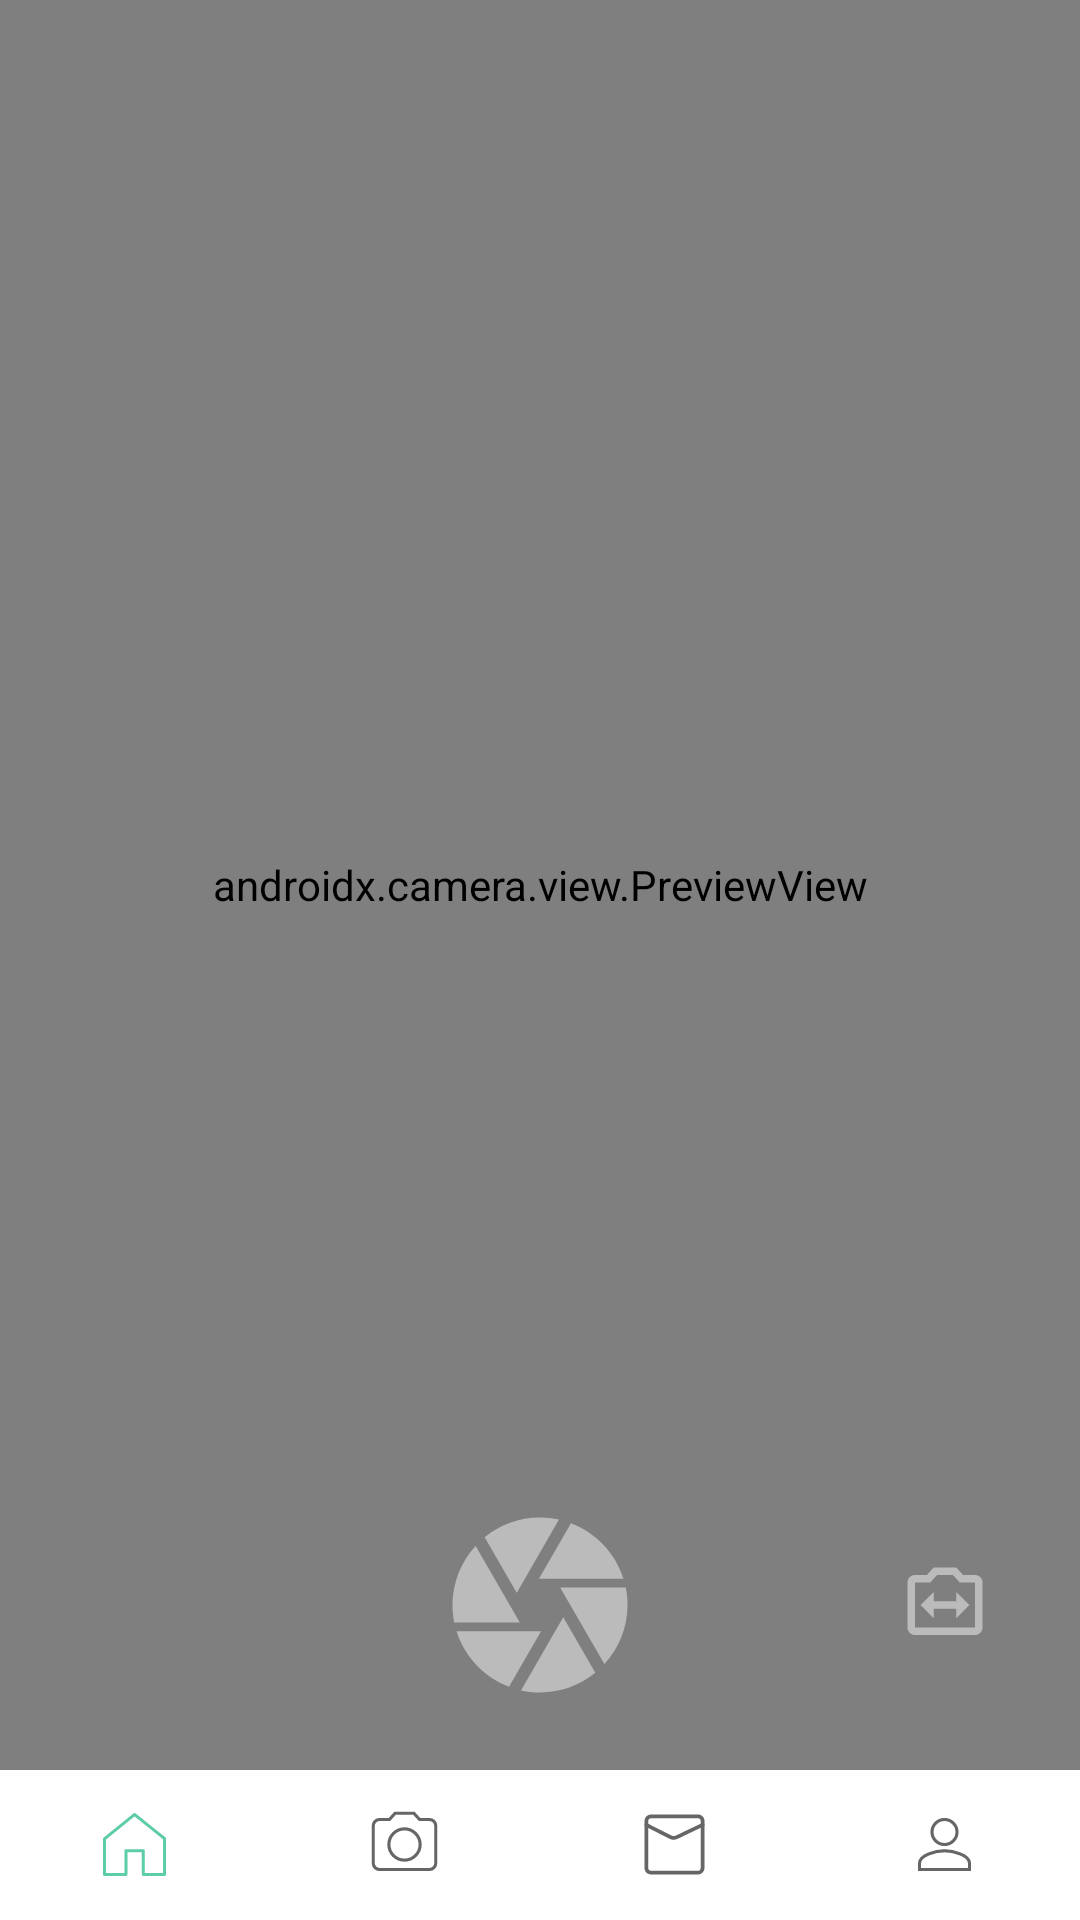

Android layout source for this screen:
<!-- AndroidManifest.xml: application theme AppTheme -->
<!-- res/layout/activity_camera_j.xml -->
<?xml version="1.0" encoding="utf-8"?>
<RelativeLayout xmlns:android="http://schemas.android.com/apk/res/android"
    xmlns:app="http://schemas.android.com/apk/res-auto"
    xmlns:tools="http://schemas.android.com/tools"
    android:layout_width="match_parent"
    android:layout_height="match_parent"
    android:background="?attr/backgroundcolor"
    tools:context=".CameraJ">

    <include
        android:id="@+id/toolbar"
        layout="@layout/bar_layout"/>


    
    <Button
        android:id="@+id/frontCam"
        android:layout_width="30dp"
        android:layout_height="30dp"
        android:background="@drawable/ic_frontcam"
        android:layout_alignParentBottom="true"
        android:layout_alignParentEnd="true"
        android:layout_marginEnd="30dp"
        android:layout_marginBottom="90dp"/>

    <Button
        android:id="@+id/captureImg"
        android:layout_width="70dp"
        android:layout_height="70dp"
        android:scaleType="fitCenter"
        android:layout_centerHorizontal="true"
        android:layout_alignParentBottom="true"
        android:layout_marginBottom="70dp"
        android:background="@drawable/ic_capture"
        android:elevation="2dp"/>
    <androidx.camera.view.PreviewView
        android:id="@+id/previewView"
        android:layout_above="@id/bottom"
        android:layout_width="match_parent"
        android:layout_height="match_parent"/>


    <com.google.android.material.appbar.AppBarLayout
        android:layout_width="match_parent"
        android:layout_height="wrap_content"
        android:layout_alignParentBottom="true"
        android:id="@+id/bottom">
        <com.google.android.material.bottomnavigation.BottomNavigationView
            android:layout_width="match_parent"
            android:layout_height="50dp"
            android:id="@+id/bottom_navigation"
            app:itemIconSize="25dp"
            app:labelVisibilityMode="unlabeled"

            android:background="?attr/backgroundcolor"
            app:menu="@menu/bottom_navigation"/>
    </com.google.android.material.appbar.AppBarLayout>
</RelativeLayout>
<!-- res/layout/bar_layout.xml (included above) -->
<?xml version="1.0" encoding="utf-8"?>
<androidx.appcompat.widget.Toolbar xmlns:android="http://schemas.android.com/apk/res/android"
    xmlns:app="http://schemas.android.com/apk/res-auto"
    android:orientation="vertical"
    android:layout_width="match_parent"
    android:layout_height="wrap_content"
    android:id="@+id/toolbar"
    android:background="#00FFFFFF"
    app:titleTextColor="?attr/textcolor"
    android:theme="@style/Base.ThemeOverlay.AppCompat.Dark.ActionBar"
    app:popupTheme="@style/MenuStyle"
    app:navigationIcon="@drawable/ic_back">

</androidx.appcompat.widget.Toolbar>
<!-- resources referenced by this layout -->
<resources>
  <!-- drawable ic_back (drawable) -->
  <vector xmlns:android="http://schemas.android.com/apk/res/android"
      android:width="25dp"
      android:height="20dp"
      android:viewportWidth="400"
      android:tint="#BDBDBD"
      android:viewportHeight="400">
    <path
        android:fillColor="#FF000000"
        android:pathData="M240.08,17.5 L193,73.57l-75.34,89.79 -17.2,20.5c-8.35,10 -8.39,21.79 0,31.82L147.61,272l75.15,89.81 17.32,20.7c7.58,9.06 24.1,8.41 31.82,0 8.85,-9.64 8.09,-22.15 0,-31.82l-47.11,-56.31 -75.15,-89.81 -17.33,-20.7v31.82l47.05,-56.07L254.7,69.82l17.2,-20.5c7.56,-9 9.49,-23.11 0,-31.82 -8.34,-7.65 -23.74,-9.63 -31.82,0Z"/>
  </vector>
  <!-- drawable ic_capture (drawable-anydpi) -->
  <vector xmlns:android="http://schemas.android.com/apk/res/android"
      android:width="24dp"
      android:height="24dp"
      android:viewportWidth="24"
      android:viewportHeight="24"
      android:tint="#CACACA"
      android:alpha="0.8">
    <path
        android:fillColor="@android:color/white"
        android:pathData="M9.4,10.5l4.77,-8.26C13.47,2.09 12.75,2 12,2c-2.4,0 -4.6,0.85 -6.32,2.25l3.66,6.35 0.06,-0.1zM21.54,9c-0.92,-2.92 -3.15,-5.26 -6,-6.34L11.88,9h9.66zM21.8,10h-7.49l0.29,0.5 4.76,8.25C21,16.97 22,14.61 22,12c0,-0.69 -0.07,-1.35 -0.2,-2zM8.54,12l-3.9,-6.75C3.01,7.03 2,9.39 2,12c0,0.69 0.07,1.35 0.2,2h7.49l-1.15,-2zM2.46,15c0.92,2.92 3.15,5.26 6,6.34L12.12,15L2.46,15zM13.73,15l-3.9,6.76c0.7,0.15 1.42,0.24 2.17,0.24 2.4,0 4.6,-0.85 6.32,-2.25l-3.66,-6.35 -0.93,1.6z"/>
  </vector>
  <!-- drawable ic_frontcam (drawable-anydpi) -->
  <vector xmlns:android="http://schemas.android.com/apk/res/android"
      android:width="24dp"
      android:height="24dp"
      android:viewportWidth="24"
      android:viewportHeight="24"
      android:tint="#CACACA"
      android:alpha="0.8">
    <path
        android:fillColor="@android:color/white"
        android:pathData="M20,4h-3.17L15,2H9L7.17,4H4c-1.1,0 -2,0.9 -2,2v12c0,1.1 0.9,2 2,2h16c1.1,0 2,-0.9 2,-2V6c0,-1.1 -0.9,-2 -2,-2zM9.88,4h4.24l1.83,2H20v12H4V6h4.05"/>
    <path
        android:fillColor="@android:color/white"
        android:pathData="M15,11H9V8.5L5.5,12 9,15.5V13h6v2.5l3.5,-3.5L15,8.5z"/>
  </vector>
  <style name="MenuStyle" parent="Theme.AppCompat.Light">
          <item name="android:background">@android:color/white</item>
      </style>
  <style name="AppTheme" parent="Theme.AppCompat.Light.NoActionBar">
          
          <item name="colorPrimary">@color/colorPrimary</item>
          <item name="colorPrimaryDark">@color/colorPrimaryDark</item>
          <item name="colorAccent">@color/colorAccent</item>
          <item name="backgroundcolor">#FFFFFF</item>
          <item name="textcolor">#1E1E1E</item>
          <item name="texthintcolor">#6E6E6E</item>
          <item name="inputbackground">#D3D3D3</item>
          <item name="chatleftcolor">#535353</item>
          <item name="chatrightcolor">#BBBABA</item>
          <item name="buttoncolor">#5CCCA9</item>
          <item name="toolbarcolor">#FFFFFF</item>
          <item name="tabcolor">#5CCCA9</item>
          <item name="cardbackground">#ffffff</item>
          <item name="bottomnavigationcolor">#5CCCA9</item>
          <item name="android:windowAnimationStyle">@style/WindowAnimationTransistion</item>
  
      </style>
  <color name="colorPrimary">#5CCCA9</color>
  <color name="colorPrimaryDark">#E7E7E7</color>
  <color name="colorAccent">#5CCCA9</color>
  <style name="WindowAnimationTransistion">
          <item name="android:windowEnterAnimation">@android:anim/slide_in_left</item>
          <item name="android:windowExitAnimation">@android:anim/slide_out_right</item>
      </style>
</resources>
